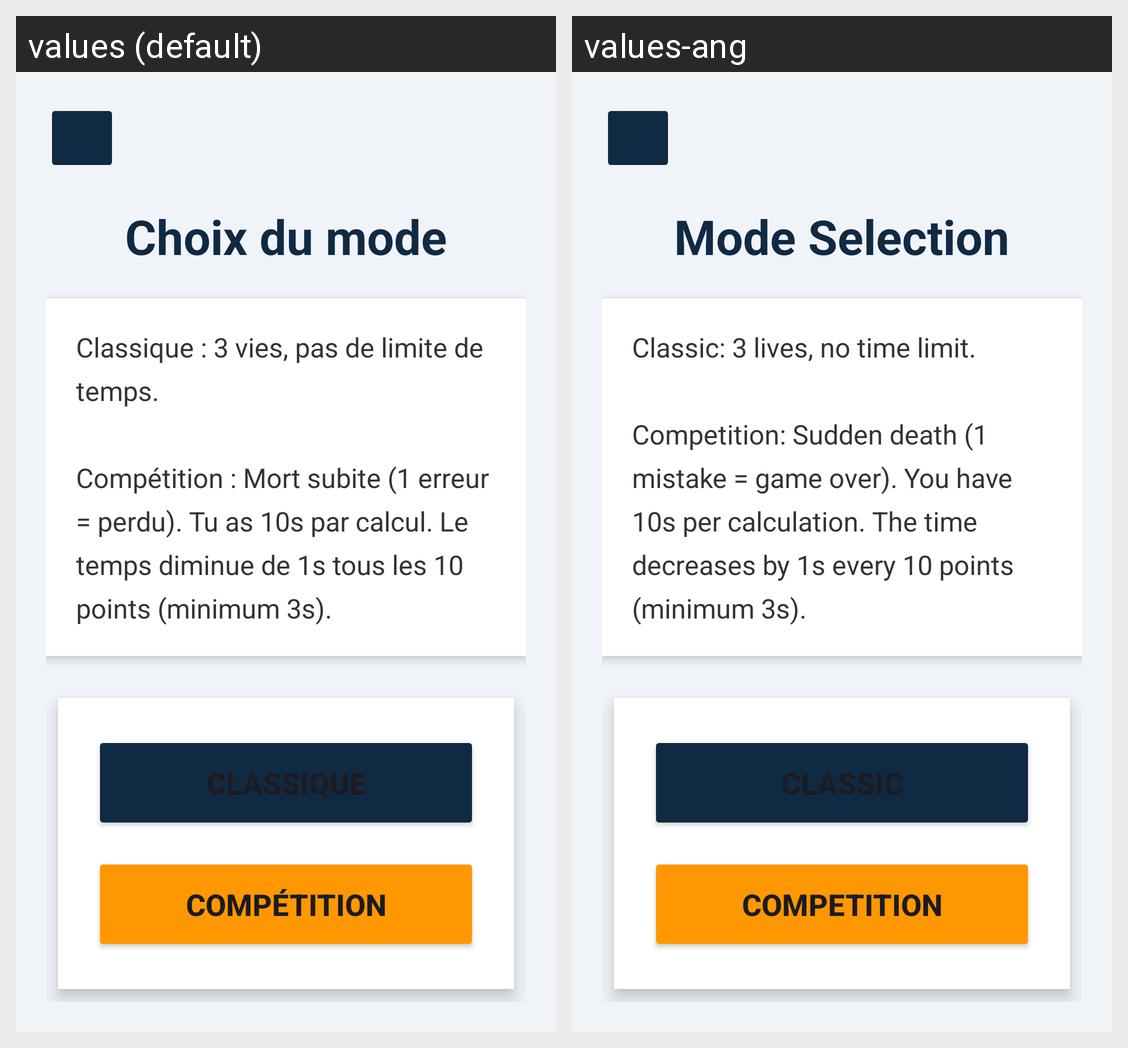

This grid shows one Android layout under two languages. Give, for every string resource on the screen, its name, the default text and each shown locale's text.
Android screen res/layout/activity_mode.xml rendered under 2 locales, left to right: values (default), values-ang. Device: Nexus 5 (rendered at 1080×1920; each locale shown at half size, 540×960, under a caption strip naming it); theme Theme.JeuCalcul.
Strings drawn on this screen, with the default value and each locale's value (text and hints the layout hard-codes, and strings that could not be matched under every locale, appear in the picture but are not listed):

titre_choix_mode
  values: Choix du mode
  values-ang: Mode Selection

regles_jeu
  values: Classique : 3 vies, pas de limite de temps.
      
      Compétition : Mort subite (1 erreur = perdu). Tu as 10s par calcul. Le temps diminue de 1s tous les 10 points (minimum 3s).
  values-ang: Classic: 3 lives, no time limit.
      
      Competition: Sudden death (1 mistake = game over). You have 10s per calculation. The time decreases by 1s every 10 points (minimum 3s).

bouton_classique
  values: Classique
  values-ang: Classic

bouton_competition
  values: Compétition
  values-ang: Competition
